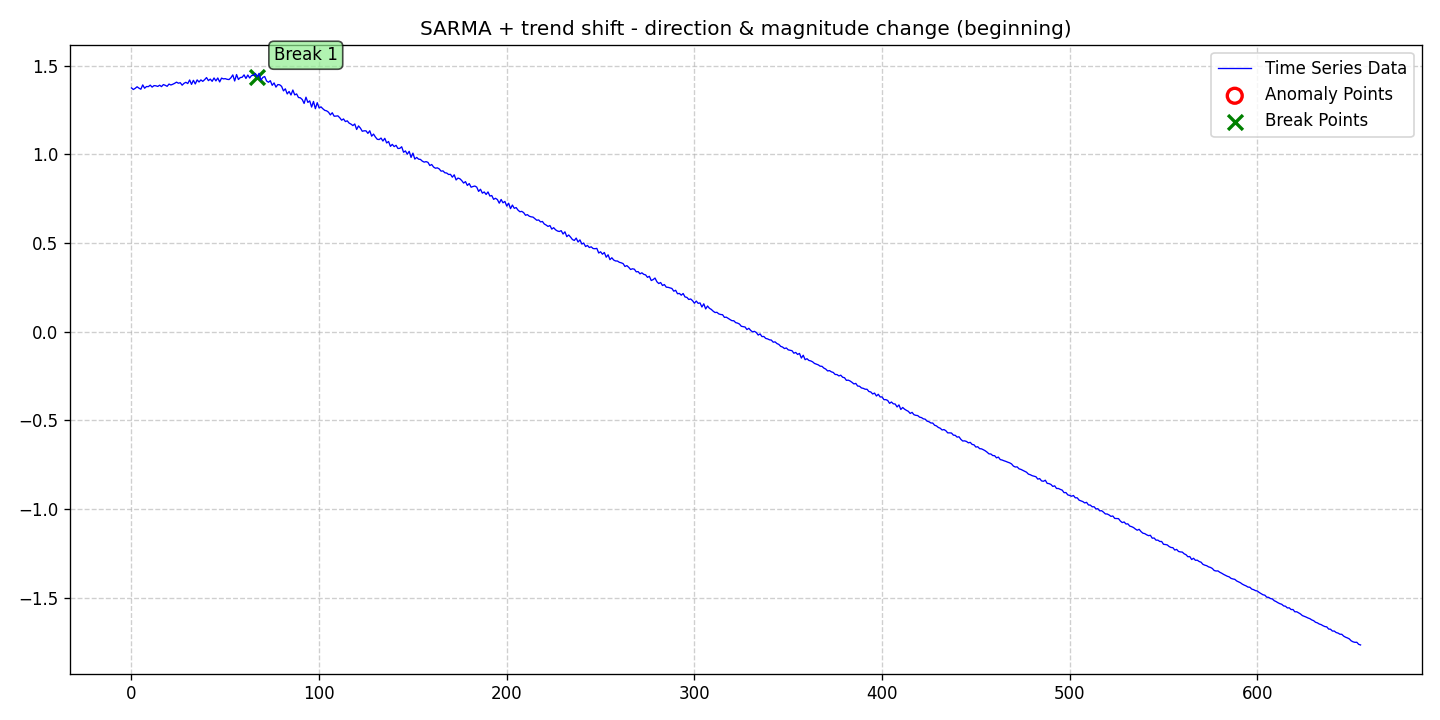

Values plotted in this chart, from the file beside it:
date, data, stationary, det_lin_up, det_lin_down, det_quad, det_cubic, det_exp, det_damped, stoc_trend, volatility, single_seas, multiple_seas, point_anom_single, point_anom_multi, collect_anom, context_anom, mean_shift, var_shift, trend_shift, point_anom_count, point_anom_location, point_anom_point, collect_anom_count
2020-01-01, 1.374, 0, 0, 0, 0, 0, 0, 0, 0, 0, 1, 0, 0, 0, 0, 0, 0, 0, 1, 0, none, , 0
2020-01-02, 1.365, 0, 0, 0, 0, 0, 0, 0, 0, 0, 1, 0, 0, 0, 0, 0, 0, 0, 1, 0, none, , 0
2020-01-03, 1.372, 0, 0, 0, 0, 0, 0, 0, 0, 0, 1, 0, 0, 0, 0, 0, 0, 0, 1, 0, none, , 0
2020-01-04, 1.381, 0, 0, 0, 0, 0, 0, 0, 0, 0, 1, 0, 0, 0, 0, 0, 0, 0, 1, 0, none, , 0
2020-01-05, 1.373, 0, 0, 0, 0, 0, 0, 0, 0, 0, 1, 0, 0, 0, 0, 0, 0, 0, 1, 0, none, , 0
2020-01-06, 1.367, 0, 0, 0, 0, 0, 0, 0, 0, 0, 1, 0, 0, 0, 0, 0, 0, 0, 1, 0, none, , 0
2020-01-07, 1.391, 0, 0, 0, 0, 0, 0, 0, 0, 0, 1, 0, 0, 0, 0, 0, 0, 0, 1, 0, none, , 0
2020-01-08, 1.373, 0, 0, 0, 0, 0, 0, 0, 0, 0, 1, 0, 0, 0, 0, 0, 0, 0, 1, 0, none, , 0
2020-01-09, 1.382, 0, 0, 0, 0, 0, 0, 0, 0, 0, 1, 0, 0, 0, 0, 0, 0, 0, 1, 0, none, , 0
2020-01-10, 1.382, 0, 0, 0, 0, 0, 0, 0, 0, 0, 1, 0, 0, 0, 0, 0, 0, 0, 1, 0, none, , 0
2020-01-11, 1.39, 0, 0, 0, 0, 0, 0, 0, 0, 0, 1, 0, 0, 0, 0, 0, 0, 0, 1, 0, none, , 0
2020-01-12, 1.379, 0, 0, 0, 0, 0, 0, 0, 0, 0, 1, 0, 0, 0, 0, 0, 0, 0, 1, 0, none, , 0
2020-01-13, 1.387, 0, 0, 0, 0, 0, 0, 0, 0, 0, 1, 0, 0, 0, 0, 0, 0, 0, 1, 0, none, , 0
2020-01-14, 1.386, 0, 0, 0, 0, 0, 0, 0, 0, 0, 1, 0, 0, 0, 0, 0, 0, 0, 1, 0, none, , 0
2020-01-15, 1.383, 0, 0, 0, 0, 0, 0, 0, 0, 0, 1, 0, 0, 0, 0, 0, 0, 0, 1, 0, none, , 0
2020-01-16, 1.39, 0, 0, 0, 0, 0, 0, 0, 0, 0, 1, 0, 0, 0, 0, 0, 0, 0, 1, 0, none, , 0
2020-01-17, 1.382, 0, 0, 0, 0, 0, 0, 0, 0, 0, 1, 0, 0, 0, 0, 0, 0, 0, 1, 0, none, , 0
2020-01-18, 1.393, 0, 0, 0, 0, 0, 0, 0, 0, 0, 1, 0, 0, 0, 0, 0, 0, 0, 1, 0, none, , 0
2020-01-19, 1.389, 0, 0, 0, 0, 0, 0, 0, 0, 0, 1, 0, 0, 0, 0, 0, 0, 0, 1, 0, none, , 0
2020-01-20, 1.383, 0, 0, 0, 0, 0, 0, 0, 0, 0, 1, 0, 0, 0, 0, 0, 0, 0, 1, 0, none, , 0
2020-01-21, 1.396, 0, 0, 0, 0, 0, 0, 0, 0, 0, 1, 0, 0, 0, 0, 0, 0, 0, 1, 0, none, , 0
2020-01-22, 1.391, 0, 0, 0, 0, 0, 0, 0, 0, 0, 1, 0, 0, 0, 0, 0, 0, 0, 1, 0, none, , 0
2020-01-23, 1.395, 0, 0, 0, 0, 0, 0, 0, 0, 0, 1, 0, 0, 0, 0, 0, 0, 0, 1, 0, none, , 0
2020-01-24, 1.4, 0, 0, 0, 0, 0, 0, 0, 0, 0, 1, 0, 0, 0, 0, 0, 0, 0, 1, 0, none, , 0
2020-01-25, 1.407, 0, 0, 0, 0, 0, 0, 0, 0, 0, 1, 0, 0, 0, 0, 0, 0, 0, 1, 0, none, , 0
2020-01-26, 1.401, 0, 0, 0, 0, 0, 0, 0, 0, 0, 1, 0, 0, 0, 0, 0, 0, 0, 1, 0, none, , 0
2020-01-27, 1.404, 0, 0, 0, 0, 0, 0, 0, 0, 0, 1, 0, 0, 0, 0, 0, 0, 0, 1, 0, none, , 0
2020-01-28, 1.39, 0, 0, 0, 0, 0, 0, 0, 0, 0, 1, 0, 0, 0, 0, 0, 0, 0, 1, 0, none, , 0
2020-01-29, 1.4, 0, 0, 0, 0, 0, 0, 0, 0, 0, 1, 0, 0, 0, 0, 0, 0, 0, 1, 0, none, , 0
2020-01-30, 1.406, 0, 0, 0, 0, 0, 0, 0, 0, 0, 1, 0, 0, 0, 0, 0, 0, 0, 1, 0, none, , 0
2020-01-31, 1.399, 0, 0, 0, 0, 0, 0, 0, 0, 0, 1, 0, 0, 0, 0, 0, 0, 0, 1, 0, none, , 0
2020-02-01, 1.419, 0, 0, 0, 0, 0, 0, 0, 0, 0, 1, 0, 0, 0, 0, 0, 0, 0, 1, 0, none, , 0
2020-02-02, 1.394, 0, 0, 0, 0, 0, 0, 0, 0, 0, 1, 0, 0, 0, 0, 0, 0, 0, 1, 0, none, , 0
2020-02-03, 1.417, 0, 0, 0, 0, 0, 0, 0, 0, 0, 1, 0, 0, 0, 0, 0, 0, 0, 1, 0, none, , 0
2020-02-04, 1.397, 0, 0, 0, 0, 0, 0, 0, 0, 0, 1, 0, 0, 0, 0, 0, 0, 0, 1, 0, none, , 0
2020-02-05, 1.42, 0, 0, 0, 0, 0, 0, 0, 0, 0, 1, 0, 0, 0, 0, 0, 0, 0, 1, 0, none, , 0
2020-02-06, 1.408, 0, 0, 0, 0, 0, 0, 0, 0, 0, 1, 0, 0, 0, 0, 0, 0, 0, 1, 0, none, , 0
2020-02-07, 1.42, 0, 0, 0, 0, 0, 0, 0, 0, 0, 1, 0, 0, 0, 0, 0, 0, 0, 1, 0, none, , 0
2020-02-08, 1.411, 0, 0, 0, 0, 0, 0, 0, 0, 0, 1, 0, 0, 0, 0, 0, 0, 0, 1, 0, none, , 0
2020-02-09, 1.421, 0, 0, 0, 0, 0, 0, 0, 0, 0, 1, 0, 0, 0, 0, 0, 0, 0, 1, 0, none, , 0
2020-02-10, 1.433, 0, 0, 0, 0, 0, 0, 0, 0, 0, 1, 0, 0, 0, 0, 0, 0, 0, 1, 0, none, , 0
2020-02-11, 1.416, 0, 0, 0, 0, 0, 0, 0, 0, 0, 1, 0, 0, 0, 0, 0, 0, 0, 1, 0, none, , 0
2020-02-12, 1.424, 0, 0, 0, 0, 0, 0, 0, 0, 0, 1, 0, 0, 0, 0, 0, 0, 0, 1, 0, none, , 0
2020-02-13, 1.412, 0, 0, 0, 0, 0, 0, 0, 0, 0, 1, 0, 0, 0, 0, 0, 0, 0, 1, 0, none, , 0
2020-02-14, 1.43, 0, 0, 0, 0, 0, 0, 0, 0, 0, 1, 0, 0, 0, 0, 0, 0, 0, 1, 0, none, , 0
2020-02-15, 1.414, 0, 0, 0, 0, 0, 0, 0, 0, 0, 1, 0, 0, 0, 0, 0, 0, 0, 1, 0, none, , 0
2020-02-16, 1.43, 0, 0, 0, 0, 0, 0, 0, 0, 0, 1, 0, 0, 0, 0, 0, 0, 0, 1, 0, none, , 0
2020-02-17, 1.408, 0, 0, 0, 0, 0, 0, 0, 0, 0, 1, 0, 0, 0, 0, 0, 0, 0, 1, 0, none, , 0
2020-02-18, 1.43, 0, 0, 0, 0, 0, 0, 0, 0, 0, 1, 0, 0, 0, 0, 0, 0, 0, 1, 0, none, , 0
2020-02-19, 1.425, 0, 0, 0, 0, 0, 0, 0, 0, 0, 1, 0, 0, 0, 0, 0, 0, 0, 1, 0, none, , 0
2020-02-20, 1.427, 0, 0, 0, 0, 0, 0, 0, 0, 0, 1, 0, 0, 0, 0, 0, 0, 0, 1, 0, none, , 0
2020-02-21, 1.423, 0, 0, 0, 0, 0, 0, 0, 0, 0, 1, 0, 0, 0, 0, 0, 0, 0, 1, 0, none, , 0
2020-02-22, 1.422, 0, 0, 0, 0, 0, 0, 0, 0, 0, 1, 0, 0, 0, 0, 0, 0, 0, 1, 0, none, , 0
2020-02-23, 1.432, 0, 0, 0, 0, 0, 0, 0, 0, 0, 1, 0, 0, 0, 0, 0, 0, 0, 1, 0, none, , 0
2020-02-24, 1.448, 0, 0, 0, 0, 0, 0, 0, 0, 0, 1, 0, 0, 0, 0, 0, 0, 0, 1, 0, none, , 0
2020-02-25, 1.414, 0, 0, 0, 0, 0, 0, 0, 0, 0, 1, 0, 0, 0, 0, 0, 0, 0, 1, 0, none, , 0
2020-02-26, 1.45, 0, 0, 0, 0, 0, 0, 0, 0, 0, 1, 0, 0, 0, 0, 0, 0, 0, 1, 0, none, , 0
2020-02-27, 1.422, 0, 0, 0, 0, 0, 0, 0, 0, 0, 1, 0, 0, 0, 0, 0, 0, 0, 1, 0, none, , 0
2020-02-28, 1.433, 0, 0, 0, 0, 0, 0, 0, 0, 0, 1, 0, 0, 0, 0, 0, 0, 0, 1, 0, none, , 0
2020-02-29, 1.434, 0, 0, 0, 0, 0, 0, 0, 0, 0, 1, 0, 0, 0, 0, 0, 0, 0, 1, 0, none, , 0
... 596 more rows
